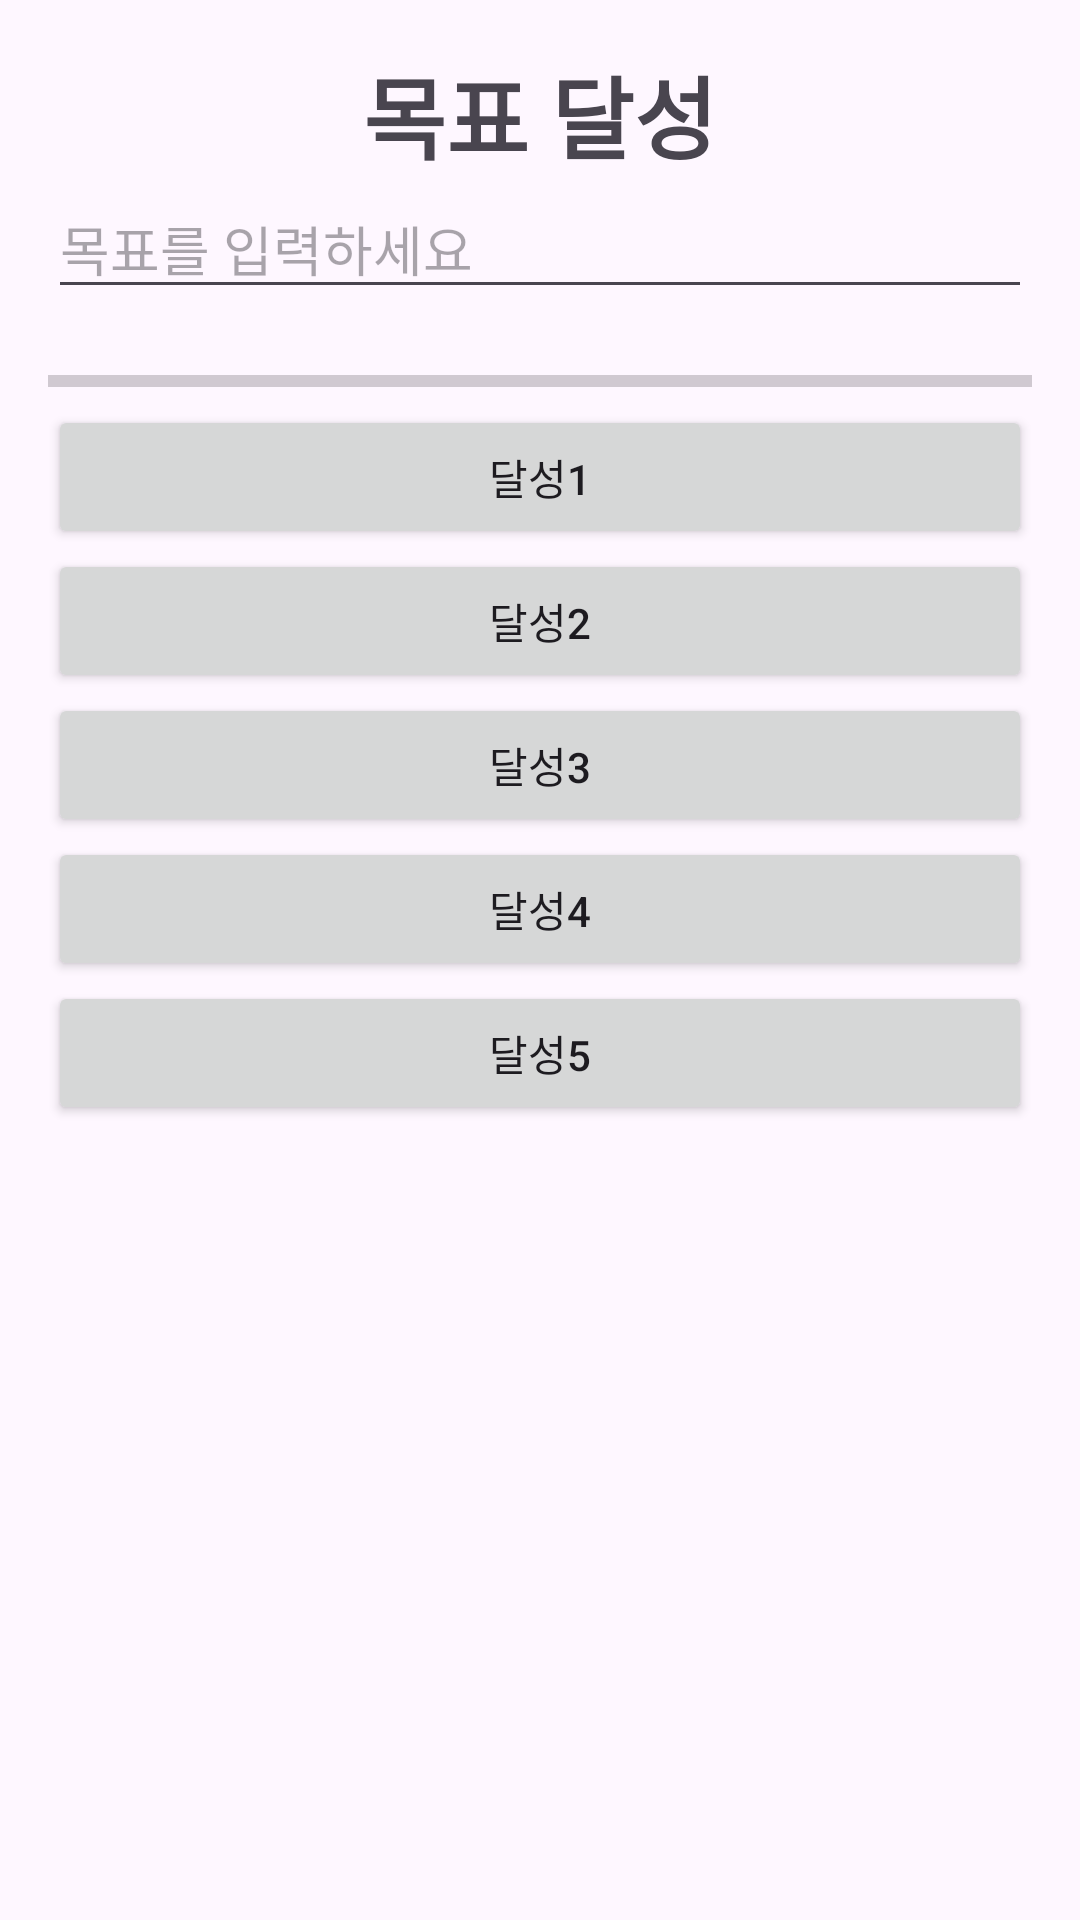

Write the Android layout XML for this screen, with the resource values it uses.
<!-- AndroidManifest.xml: application theme Theme.Desserts -->
<!-- res/layout/activity_goal.xml -->
<?xml version="1.0" encoding="utf-8"?>
<LinearLayout xmlns:android="http://schemas.android.com/apk/res/android"
    xmlns:tools="http://schemas.android.com/tools"
    android:layout_width="match_parent"
    android:layout_height="match_parent"
    android:orientation="vertical"
    android:layout_gravity="center"
    android:padding="16dp">

    <TextView
        android:layout_width="match_parent"
        android:layout_height="wrap_content"
        android:text="목표 달성"
        android:textSize="30dp"
        android:textStyle="bold"
        android:gravity="center"
        />
    <EditText
        android:id="@+id/goalEditText"
        android:layout_width="match_parent"
        android:layout_height="wrap_content"
        android:hint="목표를 입력하세요" />

    <ProgressBar
        android:id="@+id/goalProgressBar"
        style="?android:attr/progressBarStyleHorizontal"
        android:layout_width="match_parent"
        android:layout_height="wrap_content"
        android:layout_marginTop="16dp"
        android:max="100"
        android:progress="0" />

    <Button
        android:id="@+id/achieveButton1"
        android:layout_width="match_parent"
        android:layout_height="wrap_content"
        android:text="달성1" />

    <Button
        android:id="@+id/achieveButton2"
        android:layout_width="match_parent"
        android:layout_height="wrap_content"
        android:text="달성2" />

    <Button
        android:id="@+id/achieveButton3"
        android:layout_width="match_parent"
        android:layout_height="wrap_content"
        android:text="달성3" />

    <Button
        android:id="@+id/achieveButton4"
        android:layout_width="match_parent"
        android:layout_height="wrap_content"
        android:text="달성4" />

    <Button
        android:id="@+id/achieveButton5"
        android:layout_width="match_parent"
        android:layout_height="wrap_content"
        android:text="달성5" />
</LinearLayout>
<!-- resources referenced by this layout -->
<resources>
  <style name="Theme.Desserts" parent="Base.Theme.Desserts" />
  <style name="Base.Theme.Desserts" parent="Theme.Material3.DayNight.NoActionBar">
          
          
      </style>
</resources>
